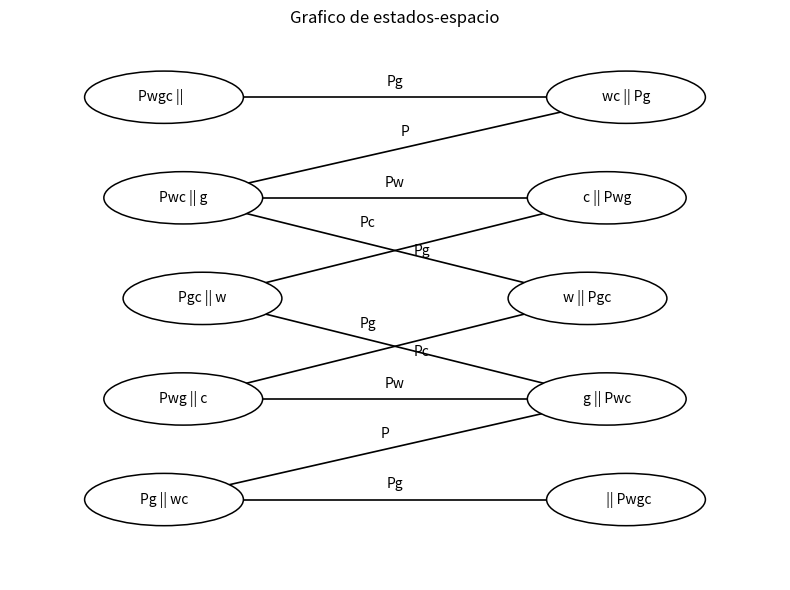

This chart was generated by the following Python code:
from collections import deque
from typing import Dict, List, Optional, Tuple

from matplotlib import pyplot as plt
from matplotlib.patches import Ellipse


# Estado: (granjero, lobo, cabra, col)
# 0 = orilla izquierda, 1 = orilla derecha
Estado = Tuple[int, int, int, int]
Accion = str


def es_estado_valido(estado: Estado) -> bool:
    granjero, lobo, cabra, col = estado

    # Si el granjero no esta, el lobo no puede quedarse con la cabra.
    if lobo == cabra and granjero != lobo:
        return False

    # Si el granjero no esta, la cabra no puede quedarse con la col.
    if cabra == col and granjero != cabra:
        return False

    return True


def generar_siguientes_estados(estado: Estado) -> List[Tuple[Estado, Accion]]:
    granjero, lobo, cabra, col = estado
    siguientes: List[Tuple[Estado, Accion]] = []

    # El granjero puede cruzar solo.
    candidatos = [("solo", None)]

    # O cruzar con un elemento que este en su misma orilla.
    if lobo == granjero:
        candidatos.append(("lobo", 1))
    if cabra == granjero:
        candidatos.append(("cabra", 2))
    if col == granjero:
        candidatos.append(("col", 3))

    for nombre, indice in candidatos:
        nuevo = list(estado)
        nuevo[0] = 1 - nuevo[0]  # cruza el granjero
        if indice is not None:
            nuevo[indice] = 1 - nuevo[indice]  # cruza el acompaniante

        nuevo_estado = tuple(nuevo)  # type: ignore[assignment]
        if es_estado_valido(nuevo_estado):
            if nombre == "solo":
                accion = "El granjero cruza solo"
            elif nombre in {"cabra", "col"}:
                accion = f"El granjero cruza con la {nombre}"
            else:
                accion = f"El granjero cruza con el {nombre}"
            siguientes.append((nuevo_estado, accion))

    return siguientes


def resolver_acertijo() -> Optional[List[Tuple[Estado, Accion]]]:
    inicial: Estado = (0, 0, 0, 0)
    objetivo: Estado = (1, 1, 1, 1)

    cola: deque[Estado] = deque([inicial])
    padres: Dict[Estado, Optional[Estado]] = {inicial: None}
    acciones: Dict[Estado, Accion] = {inicial: "Inicio"}

    while cola:
        actual = cola.popleft()
        if actual == objetivo:
            break

        for siguiente, accion in generar_siguientes_estados(actual):
            if siguiente not in padres:
                padres[siguiente] = actual
                acciones[siguiente] = accion
                cola.append(siguiente)

    if objetivo not in padres:
        return None

    # Reconstruye el camino desde el objetivo al inicio.
    ruta: List[Tuple[Estado, Accion]] = []
    cursor: Optional[Estado] = objetivo
    while cursor is not None:
        ruta.append((cursor, acciones[cursor]))
        cursor = padres[cursor]
    ruta.reverse()
    return ruta


def describir_estado(estado: Estado) -> str:
    izquierda = []
    derecha = []
    nombres = ["Granjero", "Lobo", "Cabra", "Col"]

    for i, lado in enumerate(estado):
        if lado == 0:
            izquierda.append(nombres[i])
        else:
            derecha.append(nombres[i])

    return f"Izquierda: {', '.join(izquierda) or '-'}  | Derecha: {', '.join(derecha) or '-'}\n"


def etiqueta_corta_estado(estado: Estado) -> str:
    simbolos = ["P", "w", "g", "c"]
    izquierda = []
    derecha = []

    for simbolo, lado in zip(simbolos, estado):
        if lado == 0:
            izquierda.append(simbolo)
        else:
            derecha.append(simbolo)

    return f"{''.join(izquierda) or ' '} || {''.join(derecha) or ' '}"


def abreviar_accion(accion: Accion) -> str:
    abreviaturas = {
        "El granjero cruza solo": "P",
        "El granjero cruza con el lobo": "Pw",
        "El granjero cruza con la cabra": "Pg",
        "El granjero cruza con la col": "Pc",
    }
    return abreviaturas.get(accion, accion)


def obtener_grafo_estados() -> List[Tuple[Estado, Estado, str]]:
    aristas: List[Tuple[Estado, Estado, str]] = []
    visitados = set()

    for granjero in (0, 1):
        for lobo in (0, 1):
            for cabra in (0, 1):
                for col in (0, 1):
                    estado = (granjero, lobo, cabra, col)
                    if not es_estado_valido(estado):
                        continue

                    for siguiente, accion in generar_siguientes_estados(estado):
                        arista = tuple(sorted((estado, siguiente)))  # type: ignore[arg-type]
                        if arista in visitados:
                            continue
                        visitados.add(arista)
                        aristas.append((estado, siguiente, abreviar_accion(accion)))

    return aristas


def dibujar_grafo_estados(ruta_salida: str = "grafico_estados.png") -> None:
    posiciones = {
        (0, 0, 0, 0): (-2.4, 4.0),
        (1, 0, 1, 0): (2.4, 4.0),
        (0, 0, 1, 0): (-2.2, 3.0),
        (1, 1, 1, 0): (2.2, 3.0),
        (0, 1, 0, 0): (-2.0, 2.0),
        (1, 0, 1, 1): (2.0, 2.0),
        (0, 0, 0, 1): (-2.2, 1.0),
        (1, 1, 0, 1): (2.2, 1.0),
        (0, 1, 0, 1): (-2.4, 0.0),
        (1, 1, 1, 1): (2.4, 0.0),
    }
    offsets_etiquetas = {
        tuple(sorted(((0, 0, 1, 0), (1, 0, 1, 1)))): (-0.18, 0.18),
        tuple(sorted(((0, 1, 0, 0), (1, 1, 1, 0)))): (0.18, -0.10),
        tuple(sorted(((0, 0, 0, 1), (1, 0, 1, 1)))): (-0.18, 0.18),
        tuple(sorted(((0, 1, 0, 0), (1, 1, 0, 1)))): (0.18, -0.10),
    }

    fig, ax = plt.subplots(figsize=(8, 6))
    ax.set_xlim(-4, 4)
    ax.set_ylim(-0.8, 4.6)
    ax.axis("off")

    for origen, destino, etiqueta in obtener_grafo_estados():
        x1, y1 = posiciones[origen]
        x2, y2 = posiciones[destino]
        ax.plot([x1, x2], [y1, y2], color="black", linewidth=1.2, zorder=1)
        xm = (x1 + x2) / 2
        ym = (y1 + y2) / 2
        dx, dy = offsets_etiquetas.get(tuple(sorted((origen, destino))), (0.0, 0.08))
        ax.text(xm + dx, ym + dy, etiqueta, ha="center", va="bottom", fontsize=10)

    for estado, (x, y) in posiciones.items():
        nodo = Ellipse((x, y), width=1.65, height=0.52, facecolor="white", edgecolor="black", linewidth=1.1)
        ax.add_patch(nodo)
        ax.text(x, y, etiqueta_corta_estado(estado), ha="center", va="center", fontsize=10)

    ax.set_title("Grafico de estados-espacio", fontsize=12, pad=10)
    fig.tight_layout()
    fig.savefig(ruta_salida, dpi=200, bbox_inches="tight")
    plt.close(fig)


if __name__ == "__main__":
    solucion = resolver_acertijo()

    if not solucion:
        print("No se encontro una solucion valida.")
    else:
        print("Solucion encontrada:\n")
        for i, (estado, accion) in enumerate(solucion):
            print(f"Paso {i}: {accion}")
            print(f"  {describir_estado(estado)}")

        dibujar_grafo_estados("grafico_estados.png")
